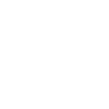
t = 0.00 s
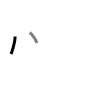
t = 1.50 s
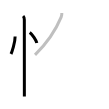
t = 3.25 s
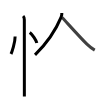
t = 4.75 s
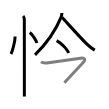
t = 6.50 s
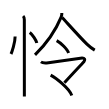
t = 8.00 s

The animated SVG that drew these frames (rendered in a browser with its animation timeline set to each time). Animation: 8 SMIL elements (animate=8); one cycle of 8.00 s.

<svg width="109px" height="109px" viewBox="0 0 px 109px" xmlns="http://www.w3.org/2000/svg" xmlns:xlink="http://www.w3.org/1999/xlink" xml:space="preserve" version="1.1"  baseProfile="full">
<path d="M15.12,36.5c0,6.34-3.27,15.69-4.12,17.5" style="fill:none;stroke:black;stroke-width:3;opacity:0">
  <animate attributeType="CSS" attributeName="opacity" from="0" to="1" begin="0s" dur="1s" repeatCount="Indefinite" fill="freeze" />
</path>
<path d="M29.75,32.5c2.49,1.85,6.44,7.59,7.06,10.47" style="fill:none;stroke:black;stroke-width:3;opacity:0">
  <animate attributeType="CSS" attributeName="opacity" from="0" to="1" begin="1s" dur="1s" repeatCount="Indefinite" fill="freeze" />
</path>
<path d="M23.12,16c0.94,0.94,1.21,2.25,1.21,3.75c0,2.5,0.02,49.3,0.03,68.88c0,3.88,0,6.7,0,7.88" style="fill:none;stroke:black;stroke-width:3;opacity:0">
  <animate attributeType="CSS" attributeName="opacity" from="0" to="1" begin="2s" dur="1s" repeatCount="Indefinite" fill="freeze" />
</path>
<path d="M61.82,13c0.08,1.01-0.08,2.68-0.66,4.07C56.75,27.62,47.38,42.75,35,54.85" style="fill:none;stroke:black;stroke-width:3;opacity:0">
  <animate attributeType="CSS" attributeName="opacity" from="0" to="1" begin="3s" dur="1s" repeatCount="Indefinite" fill="freeze" />
</path>
<path d="M62.14,17.54c5.11,5.46,17.12,19.01,24.8,26.64c2.3,2.28,4.81,4.19,7.81,5.94" style="fill:none;stroke:black;stroke-width:3;opacity:0">
  <animate attributeType="CSS" attributeName="opacity" from="0" to="1" begin="4s" dur="1s" repeatCount="Indefinite" fill="freeze" />
</path>
<path d="M56.66,40.58c4.2,2.18,10.85,8.98,11.9,12.38" style="fill:none;stroke:black;stroke-width:3;opacity:0">
  <animate attributeType="CSS" attributeName="opacity" from="0" to="1" begin="5s" dur="1s" repeatCount="Indefinite" fill="freeze" />
</path>
<path d="M40.89,61.87c2.24,1.55,5.11,1.12,7.61,0.77c6.71-0.94,25.48-3.49,32.01-4.4c4.28-0.59,5.76,1.05,2.2,4.86c-6.34,6.78-14.09,15.03-18.29,19.73" style="fill:none;stroke:black;stroke-width:3;opacity:0">
  <animate attributeType="CSS" attributeName="opacity" from="0" to="1" begin="6s" dur="1s" repeatCount="Indefinite" fill="freeze" />
</path>
<path d="M50.63,75.15c5.21,2.69,18.68,13.3,21.13,20.35" style="fill:none;stroke:black;stroke-width:3;opacity:0">
  <animate attributeType="CSS" attributeName="opacity" from="0" to="1" begin="7s" dur="1s" repeatCount="Indefinite" fill="freeze" />
</path>
</svg>
